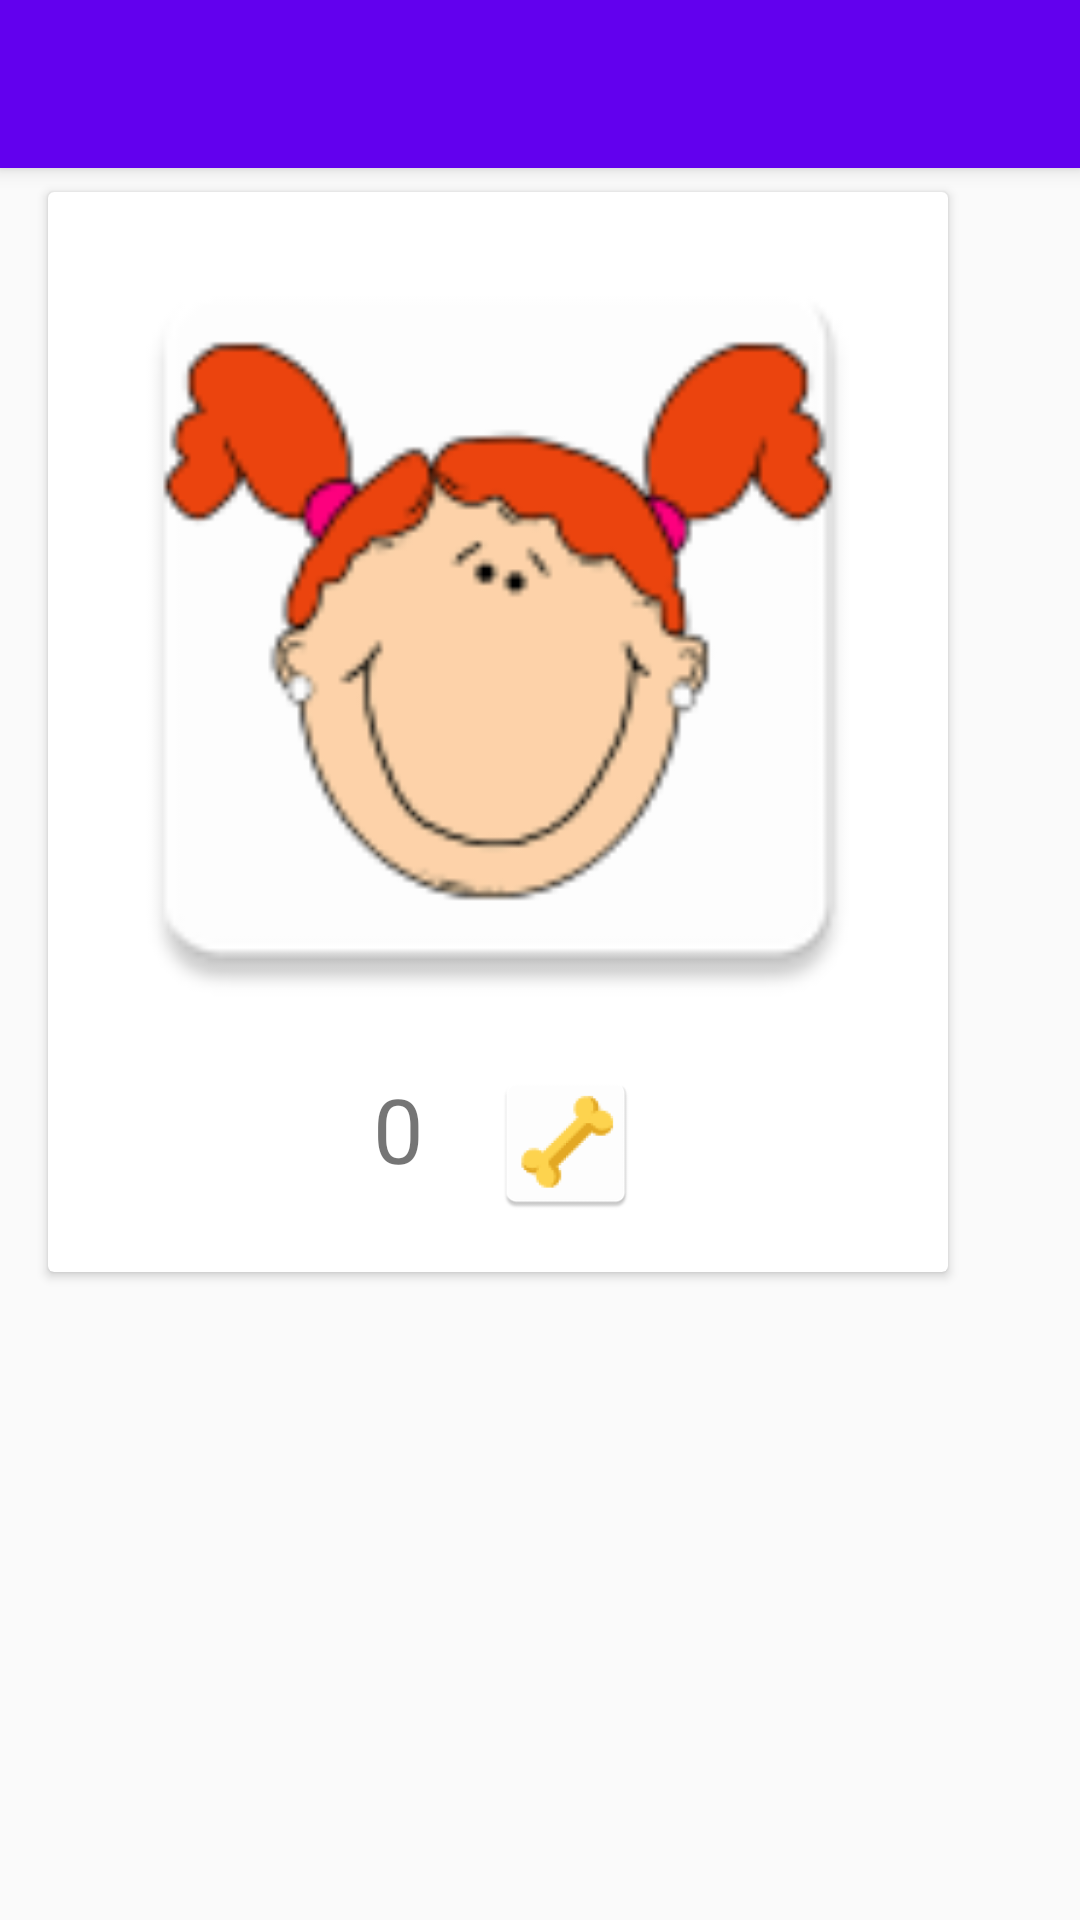

Reconstruct the res/layout file that produces this screen, plus the resources it refers to.
<!-- AndroidManifest.xml: application theme AppTheme -->
<!-- res/layout/activity_detalle_contacto_foto.xml -->
<?xml version="1.0" encoding="utf-8"?>
<LinearLayout
    xmlns:android="http://schemas.android.com/apk/res/android"
    xmlns:app="http://schemas.android.com/apk/res-auto"
    xmlns:tools="http://schemas.android.com/tools"
    android:orientation="vertical"
    android:layout_width="match_parent"
    android:layout_height="match_parent"
    android:layout_gravity="center_horizontal"
    >

    <include android:id="@+id/miActionBar"
        layout="@layout/actionbar">
    </include>

<android.support.v7.widget.CardView
    android:id="@+id/cvContactoDetalle"
    android:layout_width="300dp"
    android:layout_height="360dp"
    android:layout_marginLeft="24dp"
    android:layout_marginStart="16dp"
    android:layout_marginRight="16dp"
    android:layout_marginEnd="16dp"
    android:layout_marginTop="8dp"
    android:layout_marginBottom="@dimen/activity_vertical_margin"
    android:elevation="2dp"
    card_view.cardCornerRadius="@dimen/corner_radius_cardview" >

    <LinearLayout
        android:layout_width="wrap_content"
        android:layout_height="wrap_content"
        android:layout_gravity="center_horizontal"
        android:orientation="vertical"
        android:paddingBottom="5dp"
        android:weightSum="1">

        <android.support.constraint.ConstraintLayout
            android:layout_width="wrap_content"
            android:layout_height="match_parent"
            android:layout_weight="0.76">

            <ImageView
                android:id="@+id/imgFoto"
                android:layout_width="280dp"
                android:layout_height="280dp"
                android:layout_marginLeft="8dp"
                android:layout_marginRight="8dp"
                android:layout_marginTop="4dp"
                android:contentDescription="Foto"
                android:scaleType="centerCrop"
                android:src="@mipmap/muchacha1"
                app:layout_constraintLeft_toLeftOf="parent"
                app:layout_constraintRight_toRightOf="parent"
                app:layout_constraintTop_toTopOf="parent"
                tools:ignore="ContentDescription" />

            <TextView
                android:id="@+id/tvLikesDetalle"
                android:layout_width="wrap_content"
                android:layout_height="wrap_content"
                android:text="@string/tv_likes"
                android:textSize="30sp"
                android:layout_marginTop="8dp"
                android:layout_marginRight="4dp"
                android:layout_marginLeft="16dp"
                android:layout_marginBottom="8dp"
                app:layout_constraintTop_toBottomOf="@+id/imgFoto"
                app:layout_constraintRight_toLeftOf="@+id/imgBone"
                app:layout_constraintLeft_toLeftOf="parent"
                app:layout_constraintBottom_toBottomOf="parent"
                app:layout_constraintHorizontal_bias="0.83"
                app:layout_constraintVertical_bias="0.0" />

            <ImageView
                android:id="@+id/imgBone"
                android:layout_width="50dp"
                android:layout_height="50dp"
                android:contentDescription="hueso"
                android:scaleType="centerCrop"
                android:src="@mipmap/ic_hueso_like"
                android:layout_marginTop="8dp"
                android:layout_marginBottom="4dp"
                android:layout_marginRight="16dp"
                app:layout_constraintTop_toBottomOf="@+id/imgFoto"
                app:layout_constraintRight_toRightOf="parent"
                app:layout_constraintBottom_toBottomOf="parent"
                app:layout_constraintVertical_bias="1.0"
                android:layout_marginLeft="8dp"
                app:layout_constraintLeft_toLeftOf="parent"
                app:layout_constraintHorizontal_bias="0.62" />

        </android.support.constraint.ConstraintLayout>

    </LinearLayout>


</android.support.v7.widget.CardView>

</LinearLayout>
<!-- res/layout/actionbar.xml (included above) -->
<?xml version="1.0" encoding="utf-8"?>
<android.support.v7.widget.Toolbar
    xmlns:android="http://schemas.android.com/apk/res/android"
    xmlns:app="http://schemas.android.com/apk/res-auto"
    android:layout_width="match_parent"
    android:layout_height="?attr/actionBarSize"
    android:background="@color/colorPrimary"
    android:elevation="@dimen/elevacion_actionbar"
    android:theme="@style/Base.ThemeOverlay.AppCompat.ActionBar"
    app:popupTheme="@style/ThemeOverlay.AppCompat.Light"
    >

</android.support.v7.widget.Toolbar>
<!-- resources referenced by this layout -->
<resources>
  <dimen name="activity_vertical_margin">16dp</dimen>
  <dimen name="corner_radius_cardview">4dp</dimen>
  <dimen name="elevacion_actionbar">4dp</dimen>
  <!-- mipmap ic_hueso_like: png bitmap (mipmap-hdpi, 2184 bytes) -->
  <!-- mipmap muchacha1: png bitmap (mipmap-hdpi, 2903 bytes) -->
  <string name="tv_likes">0</string>
  <style name="AppTheme" parent="Theme.AppCompat.Light.NoActionBar">
          
          <item name="colorPrimary">@color/colorPrimary</item>
          <item name="colorPrimaryDark">@color/colorPrimaryDark</item>
          <item name="colorAccent">@color/colorAccent</item>
          <item name="windowActionBar">false</item>
          <item name="windowNoTitle">true</item>
      </style>
  <!-- not gathered from this repository: default colours our renderer supplied (Android Studio template values) -->
  <color name="colorPrimary">#FF6200EE</color>
  <color name="colorPrimaryDark">#FF3700B3</color>
  <color name="colorAccent">#FF03DAC5</color>
</resources>
